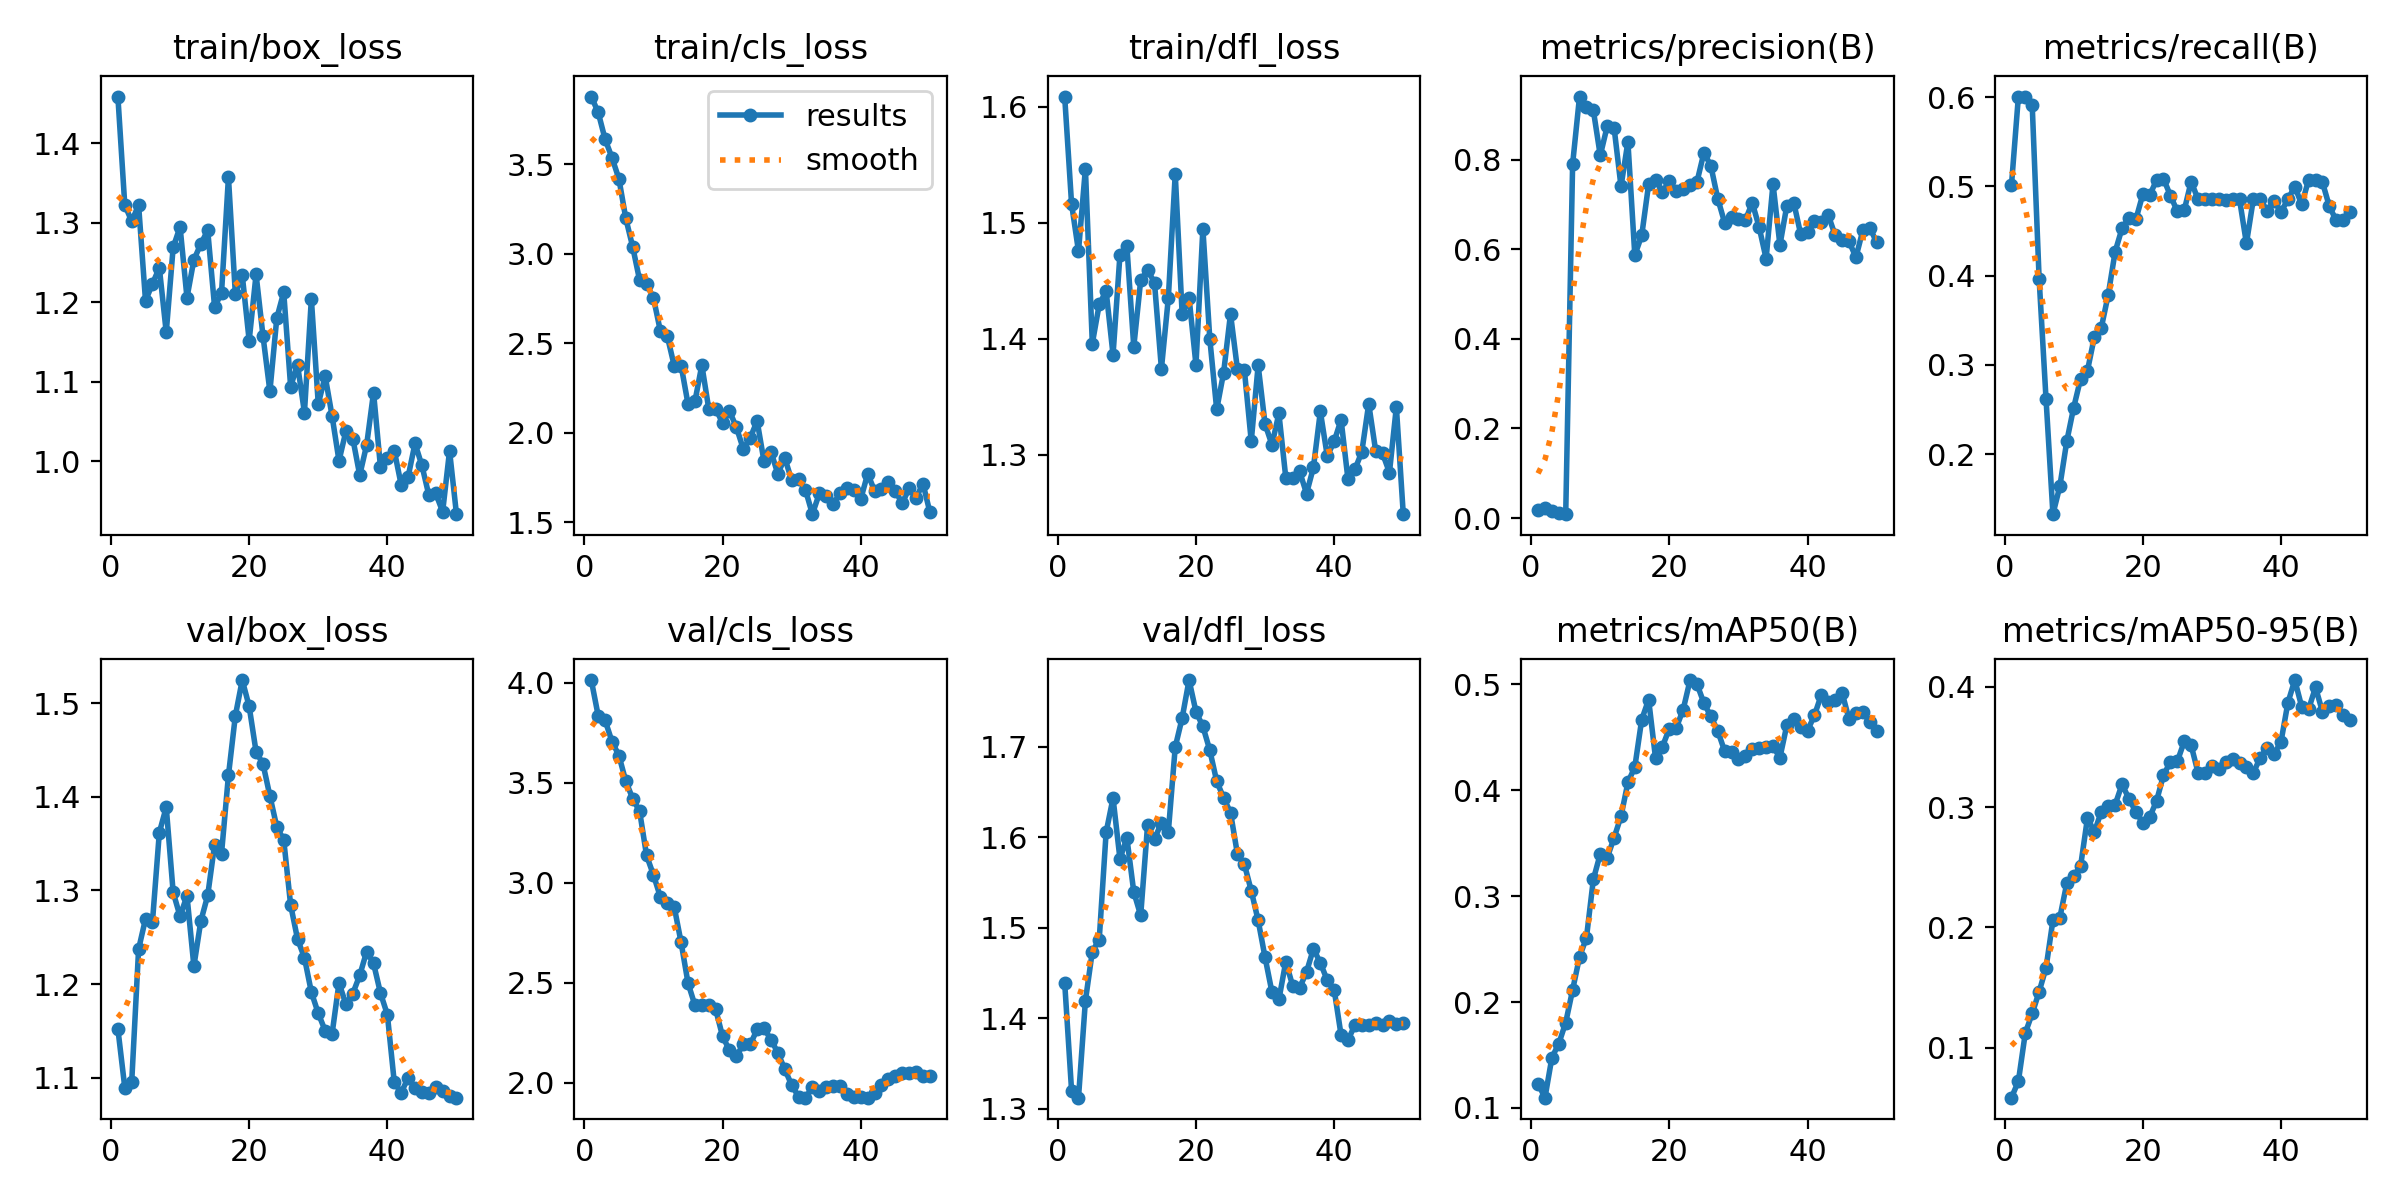

Source data for this figure (header and first rows):
epoch, time, train/box_loss, train/cls_loss, train/dfl_loss, metrics/precision(B), metrics/recall(B), metrics/mAP50(B), metrics/mAP50-95(B), val/box_loss, val/cls_loss, val/dfl_loss, lr/pg0, lr/pg1, lr/pg2
1, 11.22, 1.459, 3.877, 1.609, 0.01765, 0.5016, 0.1227, 0.05867, 1.152, 4.013, 1.439, 5.831e-05, 5.831e-05, 5.831e-05
2, 21.78, 1.322, 3.788, 1.516, 0.02275, 0.6008, 0.1097, 0.07233, 1.089, 3.835, 1.32, 0.0001225, 0.0001225, 0.0001225
3, 32.56, 1.302, 3.638, 1.476, 0.01639, 0.6008, 0.1475, 0.1123, 1.095, 3.812, 1.312, 0.000184, 0.000184, 0.000184
4, 42.94, 1.322, 3.535, 1.547, 0.0124, 0.5913, 0.1607, 0.1286, 1.237, 3.706, 1.419, 0.0002429, 0.0002429, 0.0002429
5, 53.22, 1.202, 3.417, 1.396, 0.00872, 0.3968, 0.1806, 0.1466, 1.27, 3.636, 1.474, 0.0002991, 0.0002991, 0.0002991
6, 63.52, 1.223, 3.196, 1.43, 0.7903, 0.2619, 0.2115, 0.1665, 1.266, 3.507, 1.487, 0.0003528, 0.0003528, 0.0003528
7, 73.82, 1.243, 3.036, 1.441, 0.9409, 0.1327, 0.2426, 0.206, 1.362, 3.42, 1.605, 0.0004037, 0.0004037, 0.0004037
8, 84.06, 1.162, 2.85, 1.386, 0.918, 0.164, 0.2607, 0.2081, 1.389, 3.357, 1.643, 0.0004521, 0.0004521, 0.0004521
9, 94.57, 1.269, 2.831, 1.473, 0.9101, 0.2143, 0.3158, 0.2365, 1.298, 3.136, 1.576, 0.0004977, 0.0004977, 0.0004977
10, 105.1, 1.295, 2.752, 1.48, 0.8094, 0.2521, 0.3398, 0.2429, 1.272, 3.039, 1.599, 0.0005408, 0.0005408, 0.0005408
11, 115.7, 1.206, 2.567, 1.393, 0.8741, 0.2843, 0.3362, 0.2508, 1.294, 2.929, 1.539, 0.0005812, 0.0005812, 0.0005812
12, 126.1, 1.253, 2.539, 1.45, 0.8714, 0.2937, 0.355, 0.291, 1.219, 2.897, 1.514, 0.000619, 0.000619, 0.000619
13, 136.6, 1.273, 2.374, 1.46, 0.7402, 0.3315, 0.3753, 0.2793, 1.267, 2.88, 1.614, 0.0006351, 0.0006351, 0.0006351
14, 147.1, 1.29, 2.375, 1.448, 0.8397, 0.3416, 0.4073, 0.2962, 1.295, 2.701, 1.598, 0.0006186, 0.0006186, 0.0006186
15, 157.8, 1.194, 2.16, 1.374, 0.5867, 0.3786, 0.4219, 0.3007, 1.349, 2.499, 1.616, 0.0006021, 0.0006021, 0.0006021
16, 168.4, 1.212, 2.175, 1.435, 0.6309, 0.4268, 0.4667, 0.3019, 1.339, 2.387, 1.606, 0.0005856, 0.0005856, 0.0005856
17, 179.1, 1.357, 2.377, 1.542, 0.7451, 0.4531, 0.4855, 0.3188, 1.423, 2.388, 1.7, 0.0005691, 0.0005691, 0.0005691
18, 189.8, 1.211, 2.133, 1.422, 0.7556, 0.4647, 0.4302, 0.3069, 1.487, 2.386, 1.732, 0.0005526, 0.0005526, 0.0005526
19, 200.4, 1.234, 2.133, 1.436, 0.7276, 0.4631, 0.4412, 0.2959, 1.525, 2.367, 1.774, 0.0005361, 0.0005361, 0.0005361
20, 211.1, 1.152, 2.054, 1.378, 0.7527, 0.491, 0.4582, 0.2871, 1.497, 2.232, 1.739, 0.0005196, 0.0005196, 0.0005196
21, 221.7, 1.235, 2.12, 1.495, 0.729, 0.4901, 0.4589, 0.2915, 1.448, 2.162, 1.722, 0.0005031, 0.0005031, 0.0005031
22, 232.5, 1.158, 2.03, 1.4, 0.734, 0.5072, 0.4762, 0.3051, 1.435, 2.132, 1.696, 0.0004866, 0.0004866, 0.0004866
23, 243.1, 1.088, 1.909, 1.339, 0.7435, 0.5087, 0.504, 0.3265, 1.401, 2.193, 1.662, 0.0004701, 0.0004701, 0.0004701
24, 253.7, 1.18, 1.97, 1.371, 0.7508, 0.4897, 0.5001, 0.3374, 1.368, 2.191, 1.643, 0.0004537, 0.0004537, 0.0004537
25, 264.4, 1.213, 2.065, 1.422, 0.8154, 0.4722, 0.4822, 0.3378, 1.354, 2.266, 1.627, 0.0004372, 0.0004372, 0.0004372
26, 275.1, 1.094, 1.839, 1.374, 0.7865, 0.4733, 0.4697, 0.3544, 1.285, 2.271, 1.581, 0.0004207, 0.0004207, 0.0004207
27, 285.7, 1.121, 1.894, 1.373, 0.7131, 0.5055, 0.456, 0.3513, 1.248, 2.216, 1.57, 0.0004042, 0.0004042, 0.0004042
28, 296.3, 1.061, 1.769, 1.312, 0.6592, 0.4857, 0.4369, 0.3285, 1.228, 2.15, 1.541, 0.0003877, 0.0003877, 0.0003877
29, 306.8, 1.204, 1.86, 1.377, 0.6718, 0.4857, 0.4358, 0.3285, 1.191, 2.067, 1.508, 0.0003712, 0.0003712, 0.0003712
30, 317.4, 1.072, 1.733, 1.327, 0.667, 0.4857, 0.4298, 0.3345, 1.169, 1.988, 1.467, 0.0003547, 0.0003547, 0.0003547
31, 328, 1.107, 1.738, 1.309, 0.6652, 0.4857, 0.4321, 0.3315, 1.15, 1.93, 1.429, 0.0003382, 0.0003382, 0.0003382
32, 338.5, 1.057, 1.68, 1.336, 0.7039, 0.4851, 0.4393, 0.3375, 1.147, 1.925, 1.421, 0.0003217, 0.0003217, 0.0003217
33, 349.3, 1.001, 1.544, 1.28, 0.6488, 0.4857, 0.44, 0.34, 1.201, 1.978, 1.462, 0.0003052, 0.0003052, 0.0003052
34, 359.9, 1.038, 1.66, 1.28, 0.5791, 0.4857, 0.4409, 0.3367, 1.178, 1.961, 1.436, 0.0002887, 0.0002887, 0.0002887
35, 370.4, 1.029, 1.643, 1.286, 0.746, 0.4362, 0.4413, 0.3334, 1.19, 1.981, 1.433, 0.0002722, 0.0002722, 0.0002722
36, 381, 0.9827, 1.599, 1.267, 0.6093, 0.4857, 0.4308, 0.3284, 1.209, 1.985, 1.451, 0.0002557, 0.0002557, 0.0002557
37, 391.6, 1.021, 1.662, 1.289, 0.6975, 0.4857, 0.4615, 0.3408, 1.235, 1.984, 1.477, 0.0002392, 0.0002392, 0.0002392
38, 402.1, 1.087, 1.692, 1.337, 0.7042, 0.4727, 0.4671, 0.3493, 1.222, 1.945, 1.461, 0.0002227, 0.0002227, 0.0002227
39, 412.8, 0.993, 1.682, 1.299, 0.6338, 0.4837, 0.4595, 0.344, 1.19, 1.928, 1.442, 0.0002063, 0.0002063, 0.0002063
40, 425.3, 1.004, 1.629, 1.312, 0.6375, 0.4713, 0.4563, 0.354, 1.167, 1.93, 1.431, 0.0001898, 0.0001898, 0.0001898
41, 435.9, 1.014, 1.77, 1.33, 0.6636, 0.4857, 0.4708, 0.3865, 1.095, 1.926, 1.381, 0.0001733, 0.0001733, 0.0001733
42, 446.6, 0.9706, 1.675, 1.279, 0.6611, 0.4998, 0.4903, 0.4054, 1.084, 1.95, 1.376, 0.0001568, 0.0001568, 0.0001568
43, 457.4, 0.9807, 1.683, 1.287, 0.6759, 0.4799, 0.4834, 0.3833, 1.1, 1.988, 1.392, 0.0001403, 0.0001403, 0.0001403
44, 468.1, 1.023, 1.725, 1.303, 0.6309, 0.5073, 0.4855, 0.3812, 1.089, 2.016, 1.393, 0.0001238, 0.0001238, 0.0001238
45, 478.6, 0.995, 1.675, 1.344, 0.6197, 0.5072, 0.4919, 0.3994, 1.084, 2.036, 1.393, 0.0001073, 0.0001073, 0.0001073
46, 497.6, 0.9578, 1.604, 1.304, 0.6176, 0.5048, 0.4672, 0.3791, 1.083, 2.049, 1.395, 9.0797e-05, 9.0797e-05, 9.0797e-05
47, 508, 0.9598, 1.69, 1.301, 0.5821, 0.4777, 0.4727, 0.384, 1.09, 2.05, 1.393, 7.43036e-05, 7.43036e-05, 7.43036e-05
48, 518.3, 0.9369, 1.635, 1.285, 0.6425, 0.4619, 0.4735, 0.3846, 1.086, 2.054, 1.396, 5.78102e-05, 5.78102e-05, 5.78102e-05
49, 528.7, 1.013, 1.715, 1.341, 0.6486, 0.4619, 0.4646, 0.3763, 1.081, 2.032, 1.394, 4.13168e-05, 4.13168e-05, 4.13168e-05
50, 539, 0.9338, 1.556, 1.249, 0.6151, 0.4716, 0.4563, 0.3721, 1.079, 2.032, 1.394, 2.48234e-05, 2.48234e-05, 2.48234e-05
